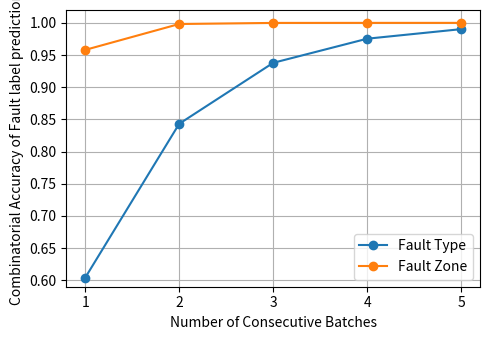
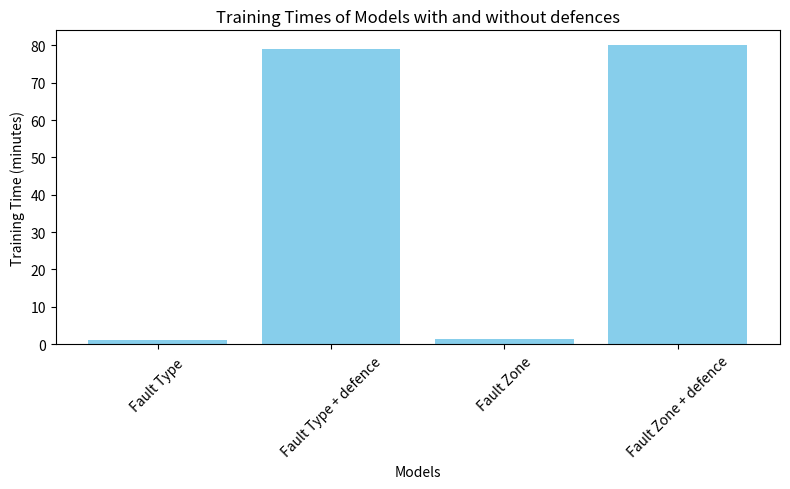

Here is the Python script that generated these plots, in order:
import matplotlib.pyplot as plt

# Define the range of consecutive batches
consecutive_batches_range = range(1, 11)  # Adjust the range as needed

# Model accuracy
accuracy = 0.604

# Calculate false positives and false negatives for each value in the range
false_positives = [(1 - accuracy) ** batches for batches in consecutive_batches_range]
false_negatives = [accuracy ** batches for batches in consecutive_batches_range]

# Calculate error rate
error_rate = [fp + fn for fp, fn in zip(false_positives, false_negatives)]

# Model accuracy
accuracy2 = 0.958

# Calculate false positives and false negatives for each value in the range
false_positives1 = [(1 - accuracy2) ** batches for batches in consecutive_batches_range]
false_negatives1 = [accuracy2 ** batches for batches in consecutive_batches_range]

# Calculate error rate
error_rate1 = [fp + fn for fp, fn in zip(false_positives, false_negatives)]


import matplotlib.pyplot as plt

# Define the range of consecutive batches
consecutive_batches_range = range(1, 6)  # Adjust the range as needed

# Calculate accuracy for each value in the range
accuracies = [(1 - (1 - accuracy) ** batches)
              for batches in consecutive_batches_range]
accuracies2 = [(1 - (1 - accuracy2) ** batches)
              for batches in consecutive_batches_range]

# Create the graph
plt.figure(figsize=(5, 3.5))

# Plot the first set of data
plt.plot(consecutive_batches_range, accuracies, marker='o', label='Fault Type')

# Plot the second set of data
plt.plot(consecutive_batches_range, accuracies2, marker='o', label='Fault Zone')

# Add labels and title
plt.xlabel('Number of Consecutive Batches')
plt.ylabel('Combinatorial Accuracy of Fault label prediction')
plt.grid(True)
plt.xticks(consecutive_batches_range)
plt.ylim(0.59, 1.02)
plt.legend()  # Add legend to differentiate between the two sets of data
plt.tight_layout()
plt.savefig('Misclassification1.pdf', format='pdf')
plt.show()


accuracies

accuracies2

import matplotlib.pyplot as plt

# Training times for each model (replace these with your actual training times)
models = ['Fault Type ','Fault Type + defence', 'Fault Zone', 'Fault Zone + defence']
training_times = [1.18, 78.9, 1.29, 80]  # Training times in seconds

# Plotting
plt.figure(figsize=(8, 5))
plt.bar(models, training_times, color='skyblue')

# Adding labels and title
plt.xlabel('Models')
plt.ylabel('Training Time (minutes)')
plt.title('Training Times of Models with and without defences')

# Show the plot
plt.xticks(rotation=45)  # Rotate x-axis labels for better readability
plt.tight_layout()
plt.savefig('trainingtimes.pdf', format='pdf')
plt.show()
